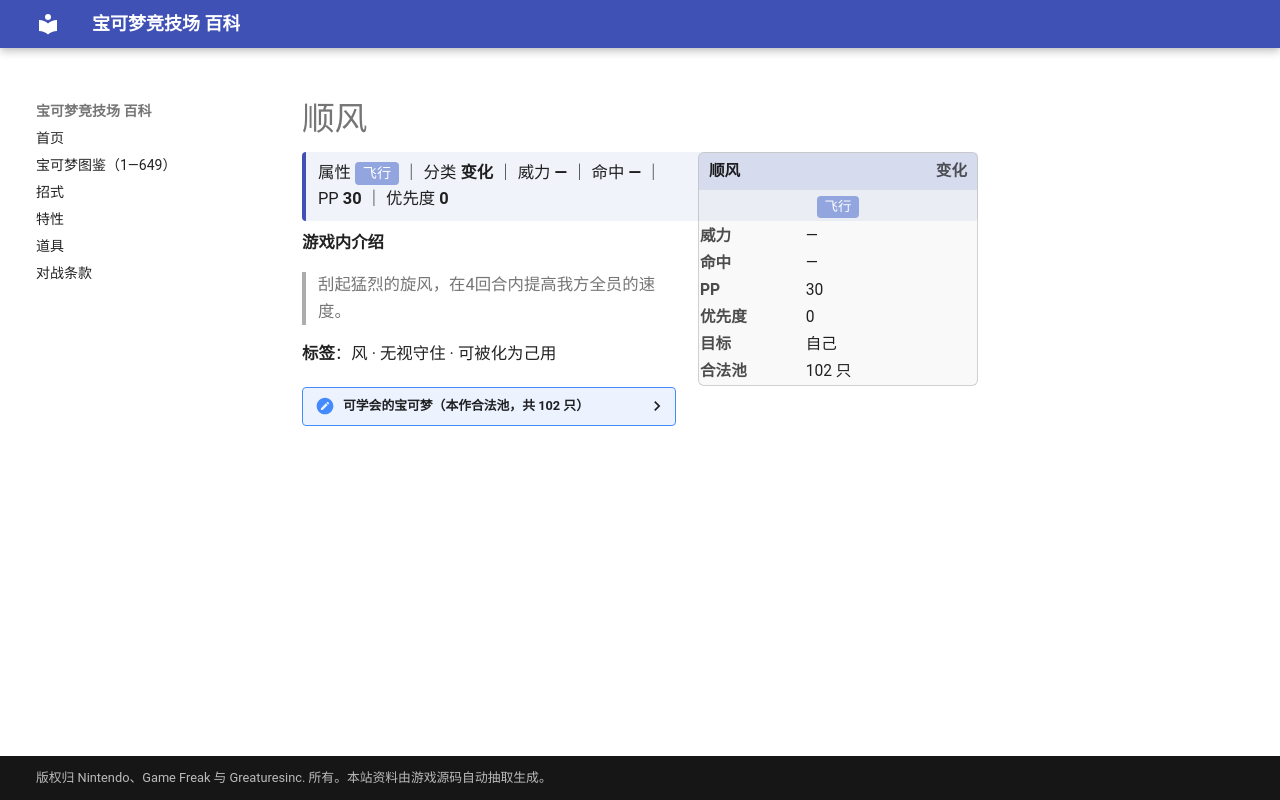

repository: nanmoboys/pkmn-arena-wiki · page: moves/顺风/index.html · generator: mkdocs

# 顺风

<div class="infobox">
<div class="ib-h"><span>顺风</span><span class="ib-no">变化</span></div>
<div class="ib-ty"><span class="tp" style="background:#92A5DE">飞行</span></div>
<table class="ib-t"><tr><th>威力</th><td>—</td></tr><tr><th>命中</th><td>—</td></tr><tr><th>PP</th><td>30</td></tr><tr><th>优先度</th><td>0</td></tr><tr><th>目标</th><td>自己</td></tr><tr><th>合法池</th><td>102 只</td></tr></table></div>
<div class="head-stat">属性 <span class="tp" style="background:#92A5DE">飞行</span> ｜ 分类 <b>变化</b> ｜ 威力 <b>—</b> ｜ 命中 <b>—</b> ｜ PP <b>30</b> ｜ 优先度 <b>0</b></div>

**游戏内介绍**

> 刮起猛烈的旋风，在4回合内提高我方全员的速度。

**标签**：风 · 无视守住 · 可被化为己用

<details class="pool"><summary>可学会的宝可梦（本作合法池，共 102 只）</summary>

<p>喷火龙、巴大蝶、大针蜂、波波、比比鸟、大比鸟、烈雀、大嘴雀、超音蝠、大嘴蝠、摩鲁蛾、大葱鸭、嘟嘟、嘟嘟利、飞天螳螂、化石翼龙、急冻鸟、闪电鸟、火焰鸟、快龙、梦幻、咕咕、猫头夜鹰、芭瓢虫、安瓢虫、叉字蝠、波克基古、天然雀、天然鸟、毽子草、毽子花、毽子棉、蜻蜻蜓、黑暗鸦、天蝎、巨钳螳螂、信使鸟、巨翅飞鱼、盔甲鸟、水君、洛奇亚、凤王、狩猎凤蝶、毒粉蛾、狡猾天狗、傲骨燕、大王燕、长翅鸥、大嘴鸥、雨翅蛾、电萤虫、甜甜萤、超音波幼虫、沙漠蜻蜓、青绵鸟、七夕青鸟、飘浮泡泡、热带龙、暴飞龙、拉帝亚斯、拉帝欧斯、烈空坐、姆克儿、姆克鸟、姆克鹰、绅士蛾、三蜜蜂、蜂女王、飘飘球、随风球、乌鸦头头、聒噪鸟、荧光鱼、霓虹鱼、小球飞鱼、波克基斯、远古巨蜓、天蝎王、谢米、阿尔宙斯、豆豆鸽、咕咕鸽、高傲雉鸡、滚滚蝙蝠、心蝙蝠、木棉球、风妖精、象征鸟、始祖小鸟、始祖大鸟、鸭宝宝、舞天鹅、电飞鼠、毛头小鹰、勇士雄鹰、秃鹰丫头、秃鹰娜、三首恶龙、火神蛾、龙卷云、莱希拉姆、捷克罗姆</p>

</details>
